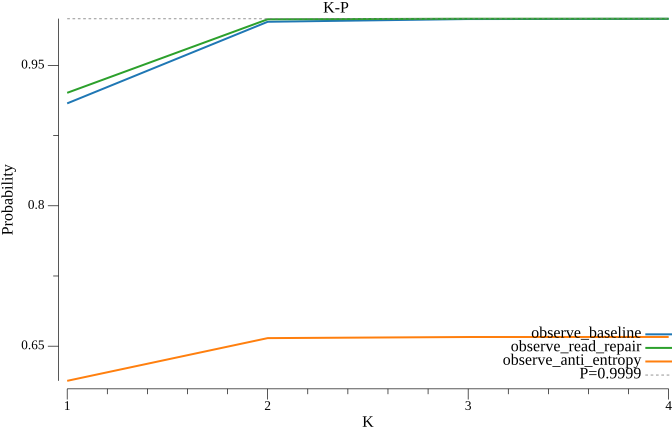

Source data for this figure (header and first rows):
k, observe_baseline, observe_read_repair, observe_anti_entropy
1, 0.9094, 0.9207, 0.6129
2, 0.9966, 0.9993, 0.6586
3, 0.9995, 0.9999, 0.6598
4, 0.9997, 0.9999, 0.6598
